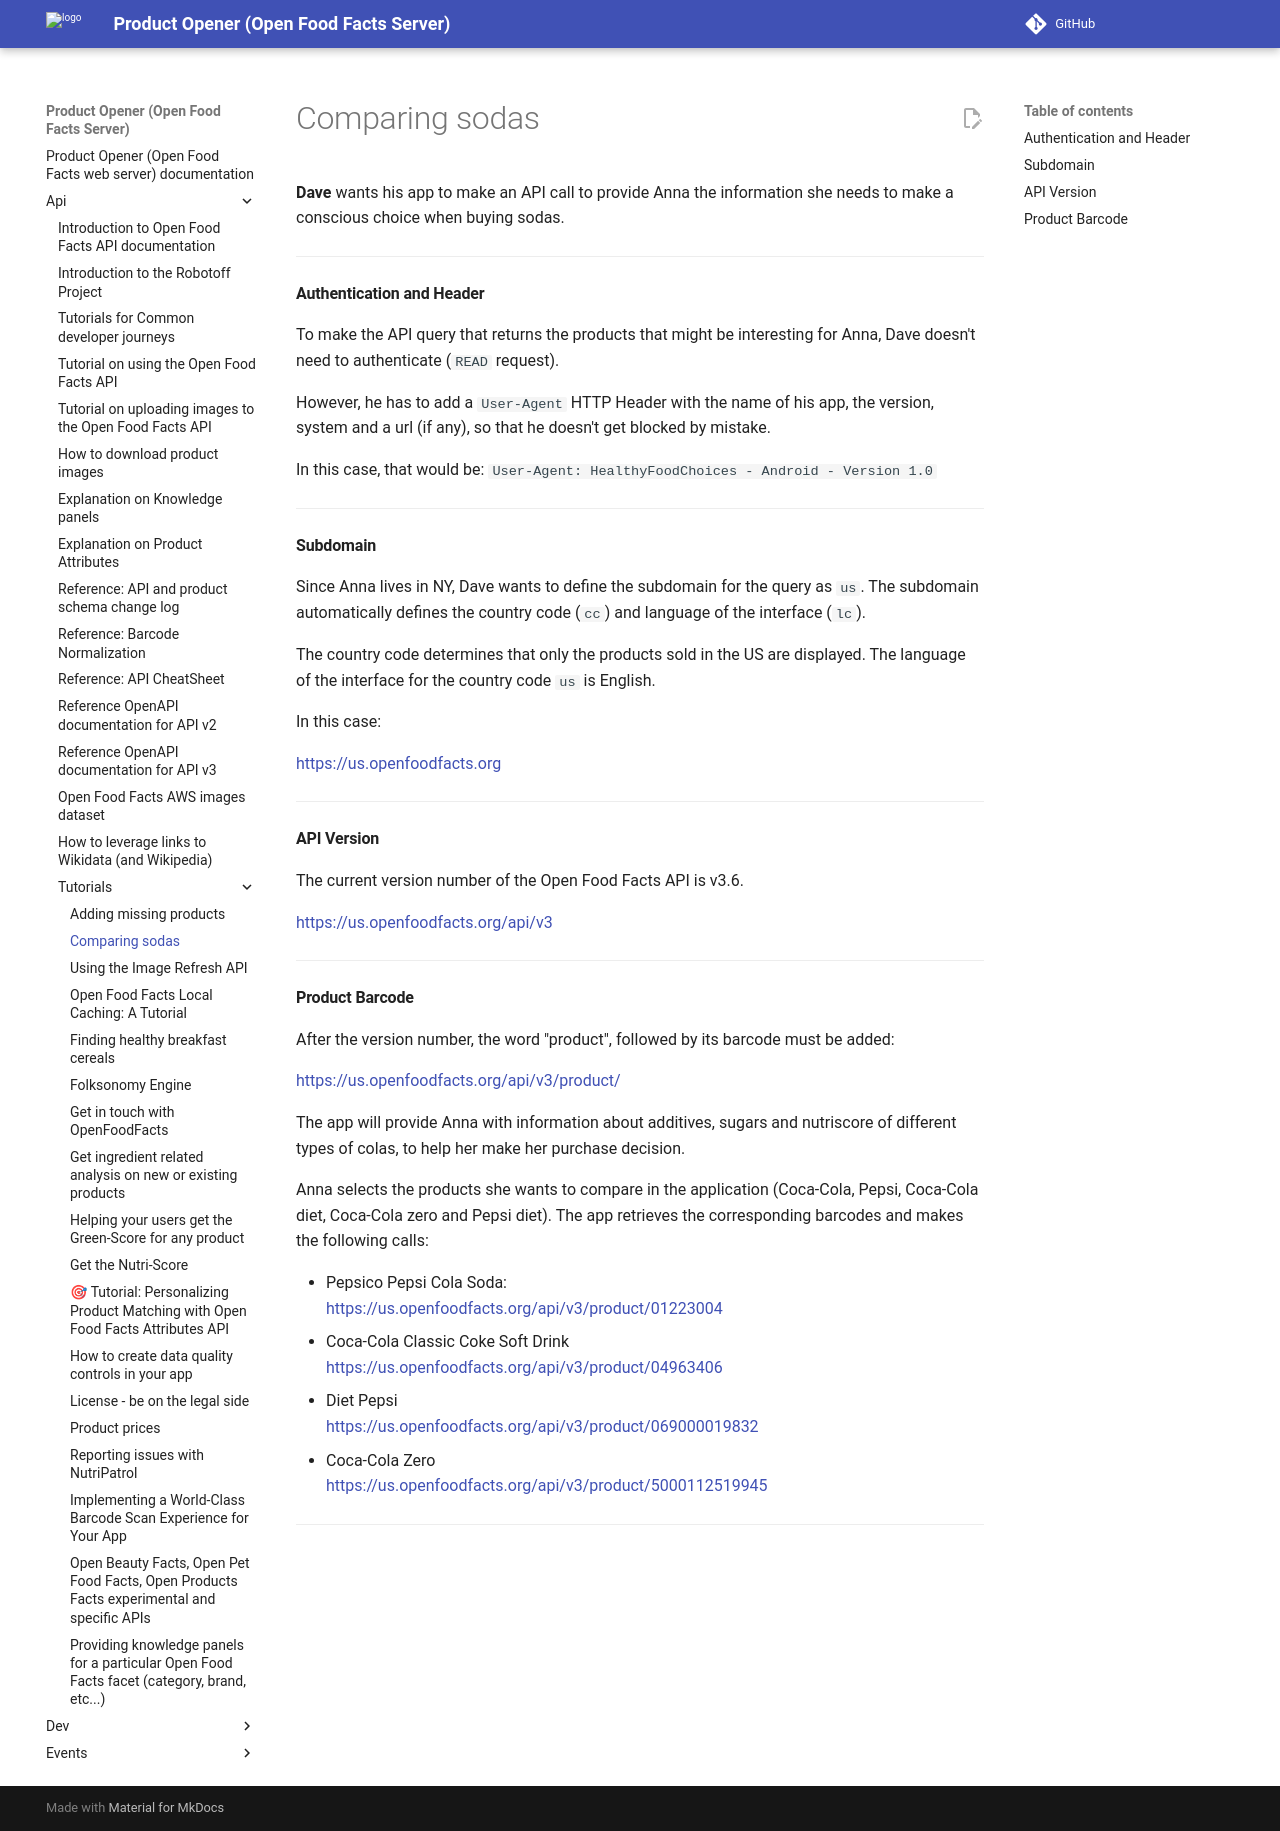

repository: openfoodfacts/openfoodfacts-server · page: api/tutorials/comparing-sodas/index.html · generator: mkdocs

# Comparing sodas

**Dave** wants his app to make an API call to provide Anna the information she needs to make a conscious choice when buying sodas.

---

#### Authentication and Header

To make the API query that returns the products that might be interesting for Anna, Dave doesn't need to authenticate (`READ` request).

However, he has to add a `User-Agent` HTTP Header with the name of his app, the version, system and a url (if any), so that he doesn't get blocked by mistake.

In this case, that would be: `User-Agent: HealthyFoodChoices - Android - Version 1.0`

---

#### Subdomain

Since Anna lives in NY, Dave wants to define the subdomain for the query as `us`. The subdomain automatically defines the country code (`cc`) and language of the interface (`lc`).

The country code determines that only the products sold in the US are displayed. The language of the interface for the country code `us` is English.

In this case:

[https://us.openfoodfacts.org](https://us.openfoodfacts.org)

---

#### API Version

The current version number of the Open Food Facts API is v3.6.

[https://us.openfoodfacts.org/api/v3](https://us.openfoodfacts.org/api/v3)

---

#### Product Barcode

After the version number, the word "product", followed by its barcode must be added:

[https://us.openfoodfacts.org/api/v3/product/](https://us.openfoodfacts.org/api/v3/product/)

The app will provide Anna with information about additives, sugars and nutriscore of different types of colas, to help her make her purchase decision.

Anna selects the products she wants to compare in the application (Coca-Cola, Pepsi, Coca-Cola diet, Coca-Cola zero and Pepsi diet). The app retrieves the corresponding barcodes and makes the following calls:

- Pepsico Pepsi Cola Soda:  
    [https://us.openfoodfacts.org/api/v3/product/01223004](https://us.openfoodfacts.org/api/v3/product/01223004)
- Coca-Cola Classic Coke Soft Drink  
    [https://us.openfoodfacts.org/api/v3/product/04963406](https://us.openfoodfacts.org/api/v3/product/04963406)
- Diet Pepsi  
    [https://us.openfoodfacts.org/api/v3/product/069000019832](https://us.openfoodfacts.org/api/v3/product/069000019832)
- Coca-Cola Zero  
    [https://us.openfoodfacts.org/api/v3/product/5000112519945](https://us.openfoodfacts.org/api/v3/product/5000112519945)
    

---
